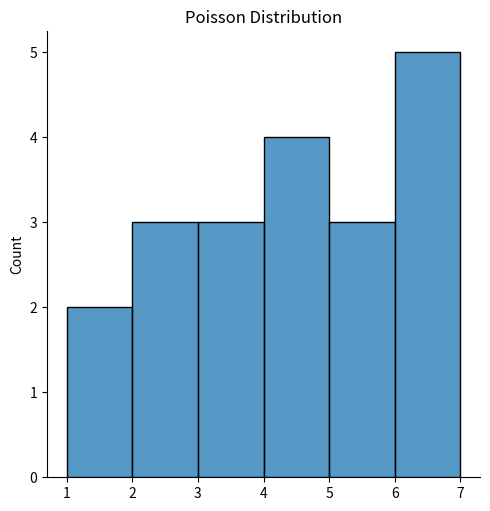
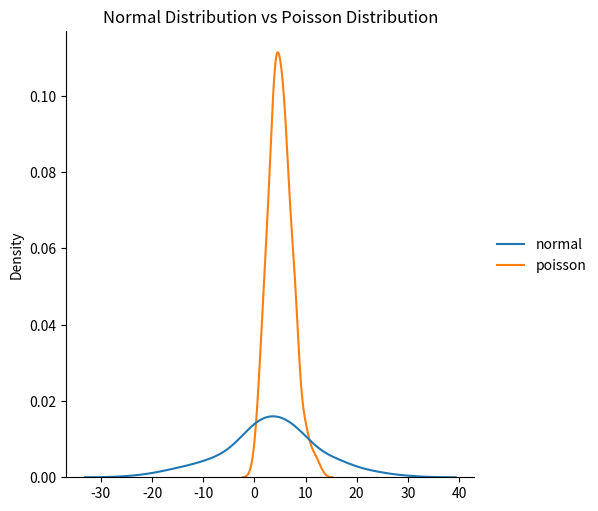
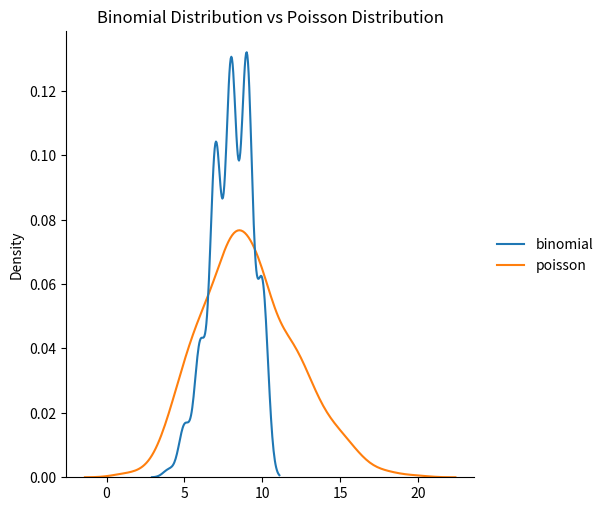

These charts were generated, in order, by the following Python code:
from numpy import random
import matplotlib.pyplot as plt
import seaborn as sns
print('Poisson Distribution')
x = random.poisson(lam = 6, size = 10)
print(x)

print('\nVisualization of Poisson Distribution')
sns.displot(random.poisson(lam = 4, size = 20))
plt.title('Poisson Distribution')
plt.show()

print('\nDifference between Normal and Poisson Distribution')
data = {
    'normal': random.normal(loc = 4, scale = 9, size = 150),
    'poisson': random.poisson(lam = 5, size = 300)
}
sns.displot(data, kind = 'kde')
plt.title('Normal Distribution vs Poisson Distribution')
plt.show()

print('Difference between Binomial and Poisson Distribution')
data = {
    'binomial': random.binomial(n = 10, p = 0.8, size = 600),
    'poisson': random.poisson(lam = 9, size = 800)
}
sns.displot(data, kind = 'kde')
plt.title('Binomial Distribution vs Poisson Distribution')
plt.show()